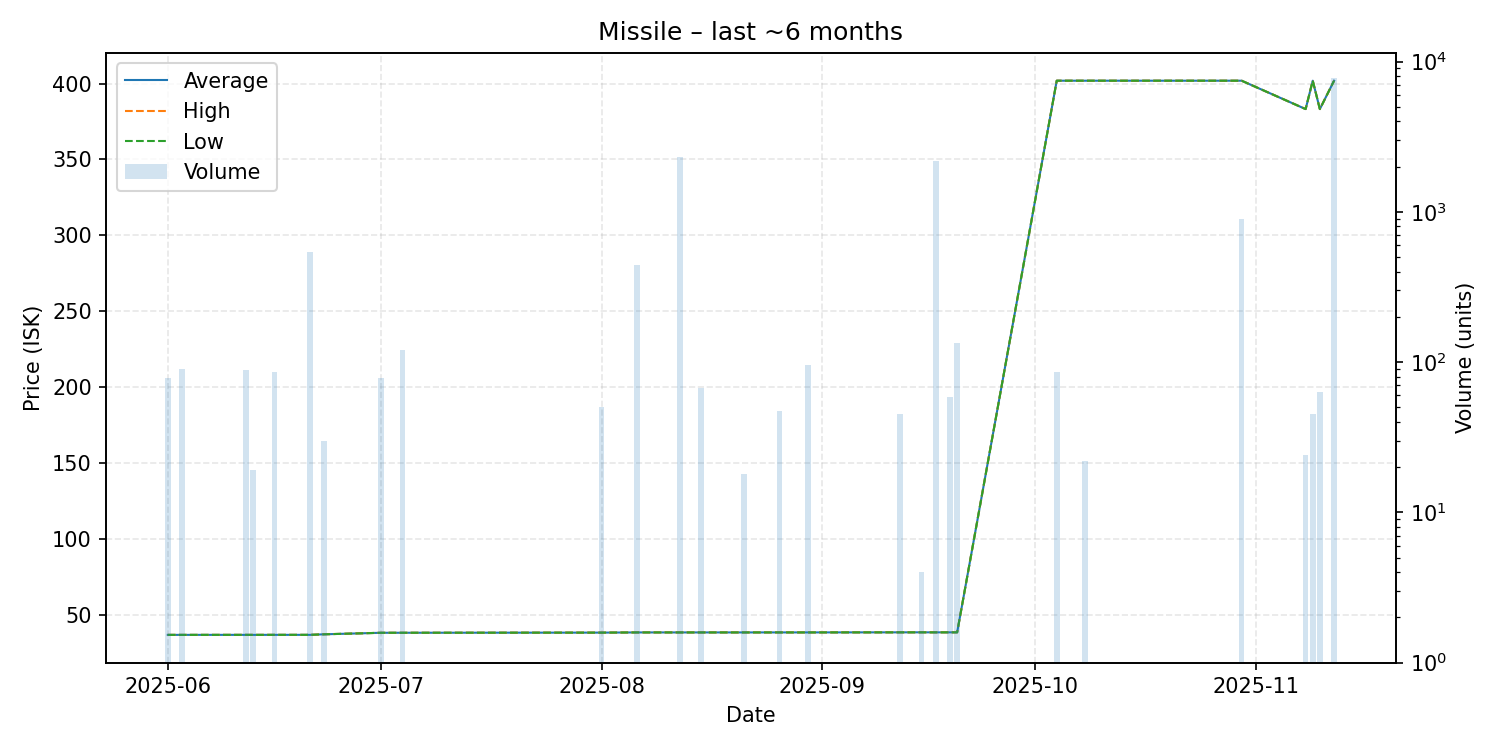

The file beside this chart, header and first rows:
date, average, highest, lowest, order_count, volume
2025-06-01, 36.63, 36.63, 36.63, 1, 78
2025-06-03, 36.63, 36.63, 36.63, 1, 90
2025-06-12, 36.64, 36.64, 36.64, 1, 89
2025-06-13, 36.63, 36.63, 36.63, 1, 19
2025-06-16, 36.65, 36.65, 36.65, 1, 86
2025-06-21, 36.65, 36.65, 36.65, 1, 540
2025-06-23, 37.01, 37.01, 37.01, 1, 30
2025-07-01, 38.01, 38.01, 38.01, 1, 78
2025-07-04, 38.02, 38.02, 38.02, 2, 121
2025-08-01, 38.12, 38.12, 38.12, 1, 50
2025-08-06, 38.24, 38.24, 38.24, 1, 441
2025-08-12, 38.24, 38.24, 38.24, 1, 2300
2025-08-15, 38.24, 38.24, 38.24, 1, 67
2025-08-21, 38.24, 38.24, 38.24, 1, 18
2025-08-26, 38.25, 38.25, 38.25, 1, 47
2025-08-30, 38.25, 38.25, 38.25, 1, 96
2025-09-12, 38.3, 38.3, 38.3, 1, 45
2025-09-15, 38.31, 38.31, 38.31, 1, 4
2025-09-17, 38.29, 38.29, 38.29, 1, 2179
2025-09-19, 38.3, 38.3, 38.3, 1, 59
2025-09-20, 38.3, 38.3, 38.3, 1, 133
2025-10-04, 401.9, 401.9, 401.9, 1, 86
2025-10-08, 401.9, 401.9, 401.9, 1, 22
2025-10-30, 401.9, 401.9, 401.9, 1, 892
2025-11-08, 383.2, 383.2, 383.2, 1, 24
2025-11-09, 401.9, 401.9, 401.9, 1, 45
2025-11-10, 383.2, 383.2, 383.2, 1, 63
2025-11-12, 401.9, 401.9, 401.9, 1, 7810
